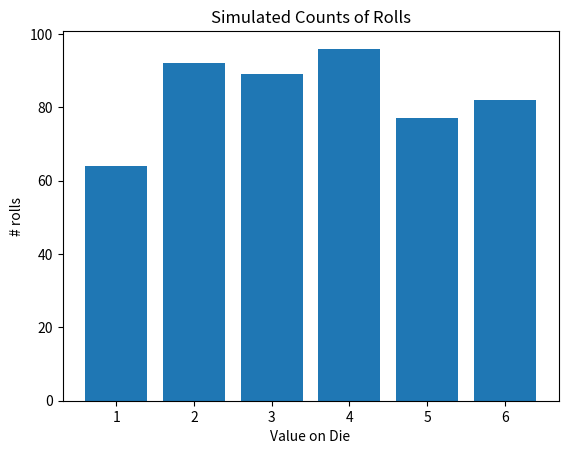

Python code for this plot:
import random as rd

def simulate_dice_rolls(N):
    roll_counts = [0,0,0,0,0,0]
    for i in range(N):
        roll = rd.choice([1,2,3,4,5,6])
        index = roll - 1
        roll_counts[index] = roll_counts[index] + 1
    return roll_counts

def show_roll_data(roll_counts):
    number_of_sides_on_die = len(roll_counts)
    for i in range(number_of_sides_on_die):
        number_of_rolls = roll_counts[i]
        number_on_die = i+1
        print(number_on_die, "came up", number_of_rolls, "times")
        
roll_data = simulate_dice_rolls(1000)
show_roll_data(roll_data)

from matplotlib import pyplot as plt
%matplotlib inline

def visualize_one_die(roll_data):
    roll_outcomes = [1,2,3,4,5,6]
    fig, ax = plt.subplots()
    ax.bar(roll_outcomes, roll_data)
    ax.set_xlabel("Value on Die")
    ax.set_ylabel("# rolls")
    ax.set_title("Simulated Counts of Rolls")
    plt.show()
    
roll_data = simulate_dice_rolls(500)
visualize_one_die(roll_data)